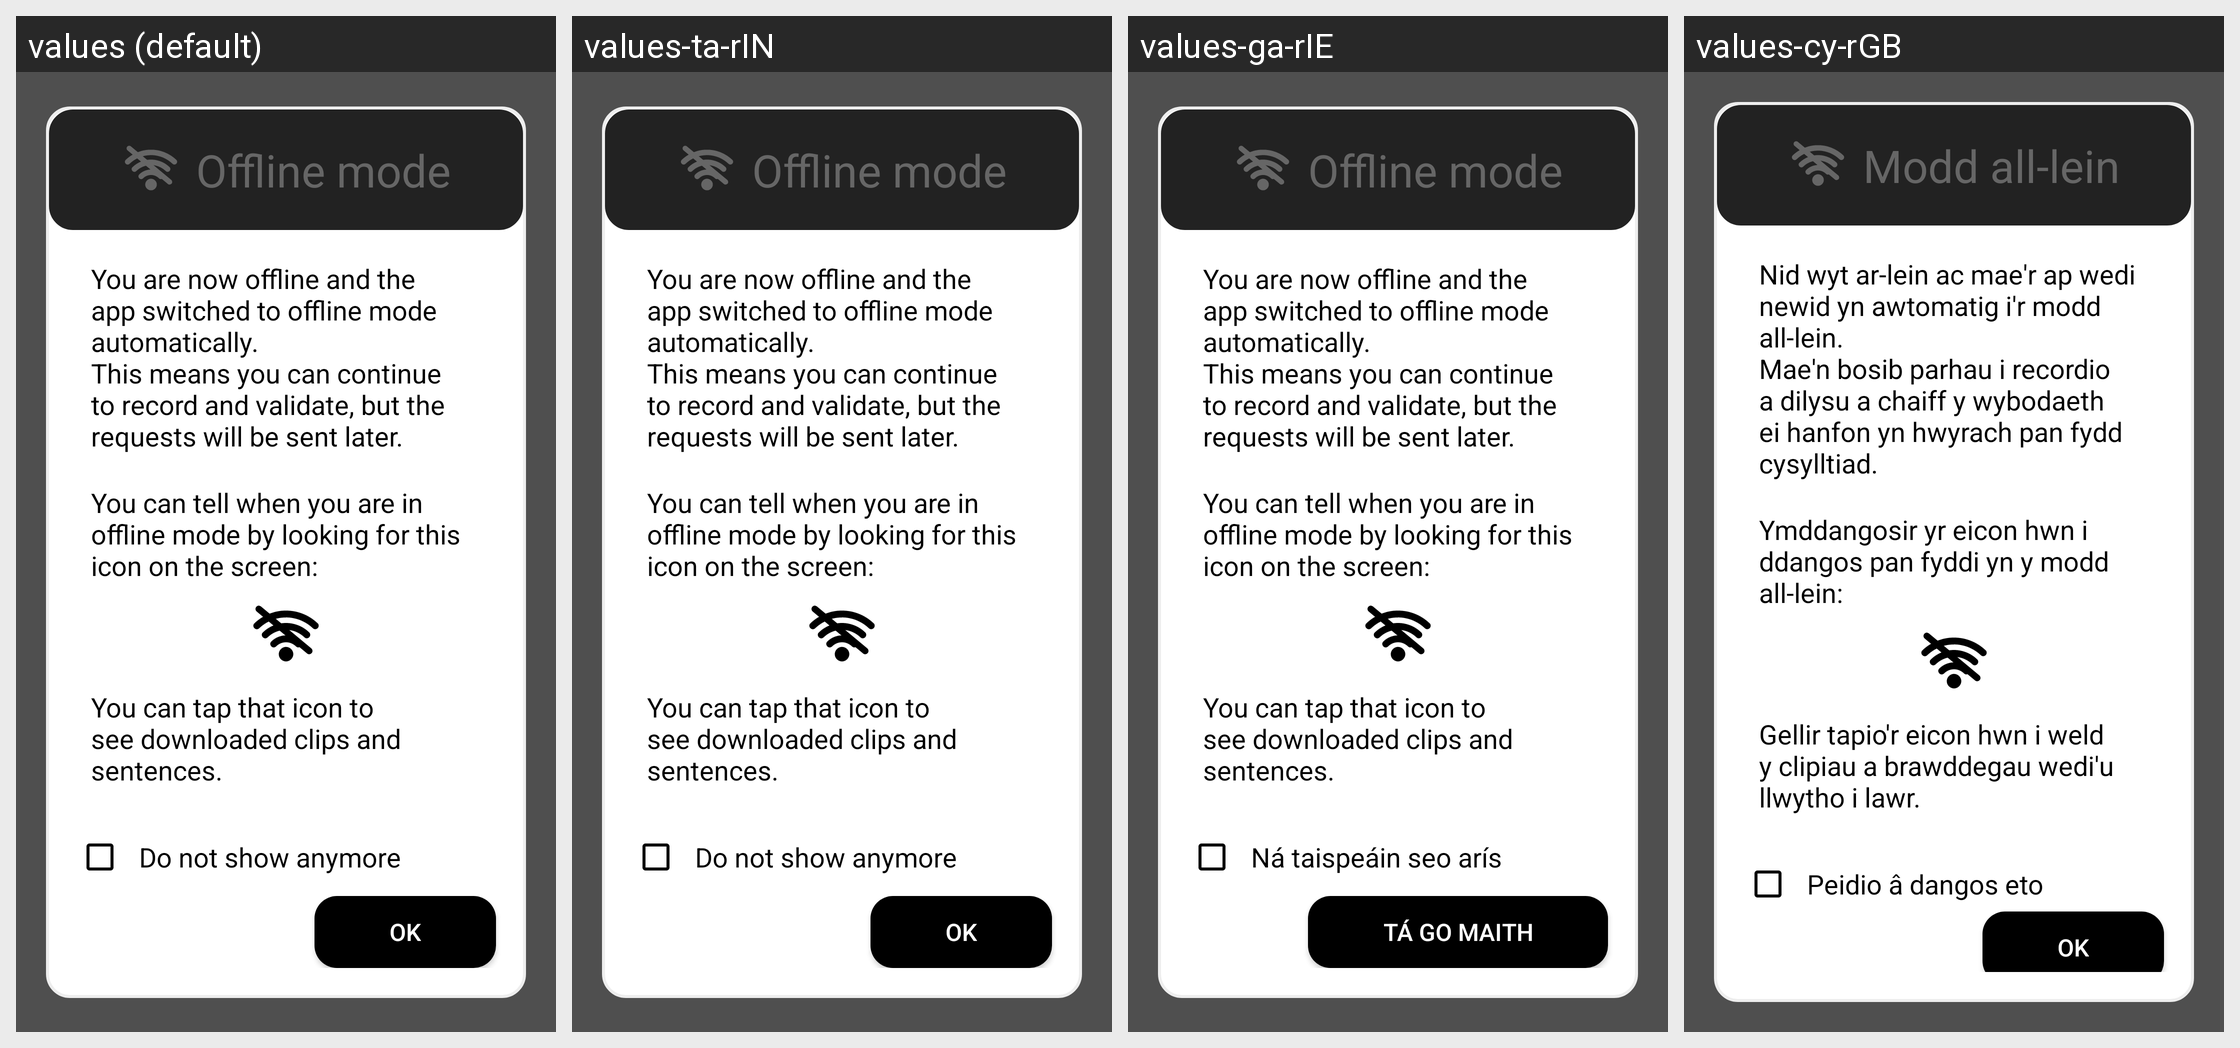

Strings drawn on this Android screen and how each of the app's shown locales translates them:
Android screen res/layout/offline_mode_message.xml rendered under 4 locales, left to right: values (default), values-ta-rIN, values-ga-rIE, values-cy-rGB. Device: Nexus 5 (rendered at 1080×1920; each locale shown at half size, 540×960, under a caption strip naming it); theme AppTheme.
Other locales in the repository, not shown: values-ar, values-ar-rSA, values-as-rIN, values-ast-rES, values-az-rAZ, values-ba-rRU, values-be-rBY, values-bg-rBG, values-bn-rBD, values-br-rFR, values-ca, values-ca-rES, values-ckb-rIR, values-cs, values-cs-rCZ, values-da-rDK, values-de, values-de-rDE, values-dv-rMV, values-el-rGR, values-eo, values-eo-rUY, values-es, values-es-rES, values-et, values-et-rEE, values-eu, values-eu-rES, values-fa, values-fa-rIR, values-fi-rFI, values-fr, values-fr-rFR, values-fy-rNL, values-gl-rES, values-gn-rPY, values-hi-rIN, values-hu-rHU, values-ia, values-ig-rNG, values-in-rID, values-it, values-it-rIT, values-ja-rJP, values-ka-rGE, values-kab, values-kk-rKZ, values-ko-rKR, values-ky-rKG, values-lg-rUG, values-lt-rLT, values-lv-rLV, values-mt-rMT, values-nl, values-nl-rNL, values-or-rIN, values-pa-rIN, values-pl-rPL, values-pt-rPT, values-ro-rRO, values-ru, values-ru-rRU, values-sc-rIT, values-sk, values-sk-rSK, values-sl-rSI, values-sr-rSP, values-sv, values-sv-rSE, values-sw-rKE, values-ta, values-th-rTH, values-tok, values-tr, values-tr-rTR, values-tt-rRU, values-ug-rCN, values-uk-rUA, values-uz-rUZ, values-vi-rVN, values-zgh, values-zh-rCN, values-zh-rHK, values-zh-rTW.
Strings drawn on this screen, with the default value and each locale's value (text and hints the layout hard-codes, and strings that could not be matched under every locale, appear in the picture but are not listed):

text_offline_mode
  values: Offline mode
  values-ta-rIN: Offline mode
  values-ga-rIE: Offline mode
  values-cy-rGB: Modd all-lein

text_offline_mode_enabled
  values: You are now offline and the app switched to offline mode automatically.
      This means you can continue to record and validate, but the requests will be sent later.
  values-ta-rIN: You are now offline and the app switched to offline mode automatically.
      This means you can continue to record and validate, but the requests will be sent later.
  values-ga-rIE: You are now offline and the app switched to offline mode automatically.
      This means you can continue to record and validate, but the requests will be sent later.
  values-cy-rGB: Nid wyt ar-lein ac mae'r ap wedi newid yn awtomatig i'r modd all-lein.
      Mae'n bosib parhau i recordio a dilysu a chaiff y wybodaeth ei hanfon yn hwyrach pan fydd cysylltiad.

text_offline_mode_enabled_2
  values: You can tell when you are in offline mode by looking for this icon on the screen:
  values-ta-rIN: You can tell when you are in offline mode by looking for this icon on the screen:
  values-ga-rIE: You can tell when you are in offline mode by looking for this icon on the screen:
  values-cy-rGB: Ymddangosir yr eicon hwn i ddangos pan fyddi yn y modd all-lein:

text_offline_mode_enabled_3
  values: You can tap that icon to see downloaded clips and sentences.
  values-ta-rIN: You can tap that icon to see downloaded clips and sentences.
  values-ga-rIE: You can tap that icon to see downloaded clips and sentences.
  values-cy-rGB: Gellir tapio'r eicon hwn i weld y clipiau a brawddegau wedi'u llwytho i lawr.

check_box_message_dialog
  values: Do not show anymore
  values-ta-rIN: Do not show anymore
  values-ga-rIE: Ná taispeáin seo arís
  values-cy-rGB: Peidio â dangos eto
